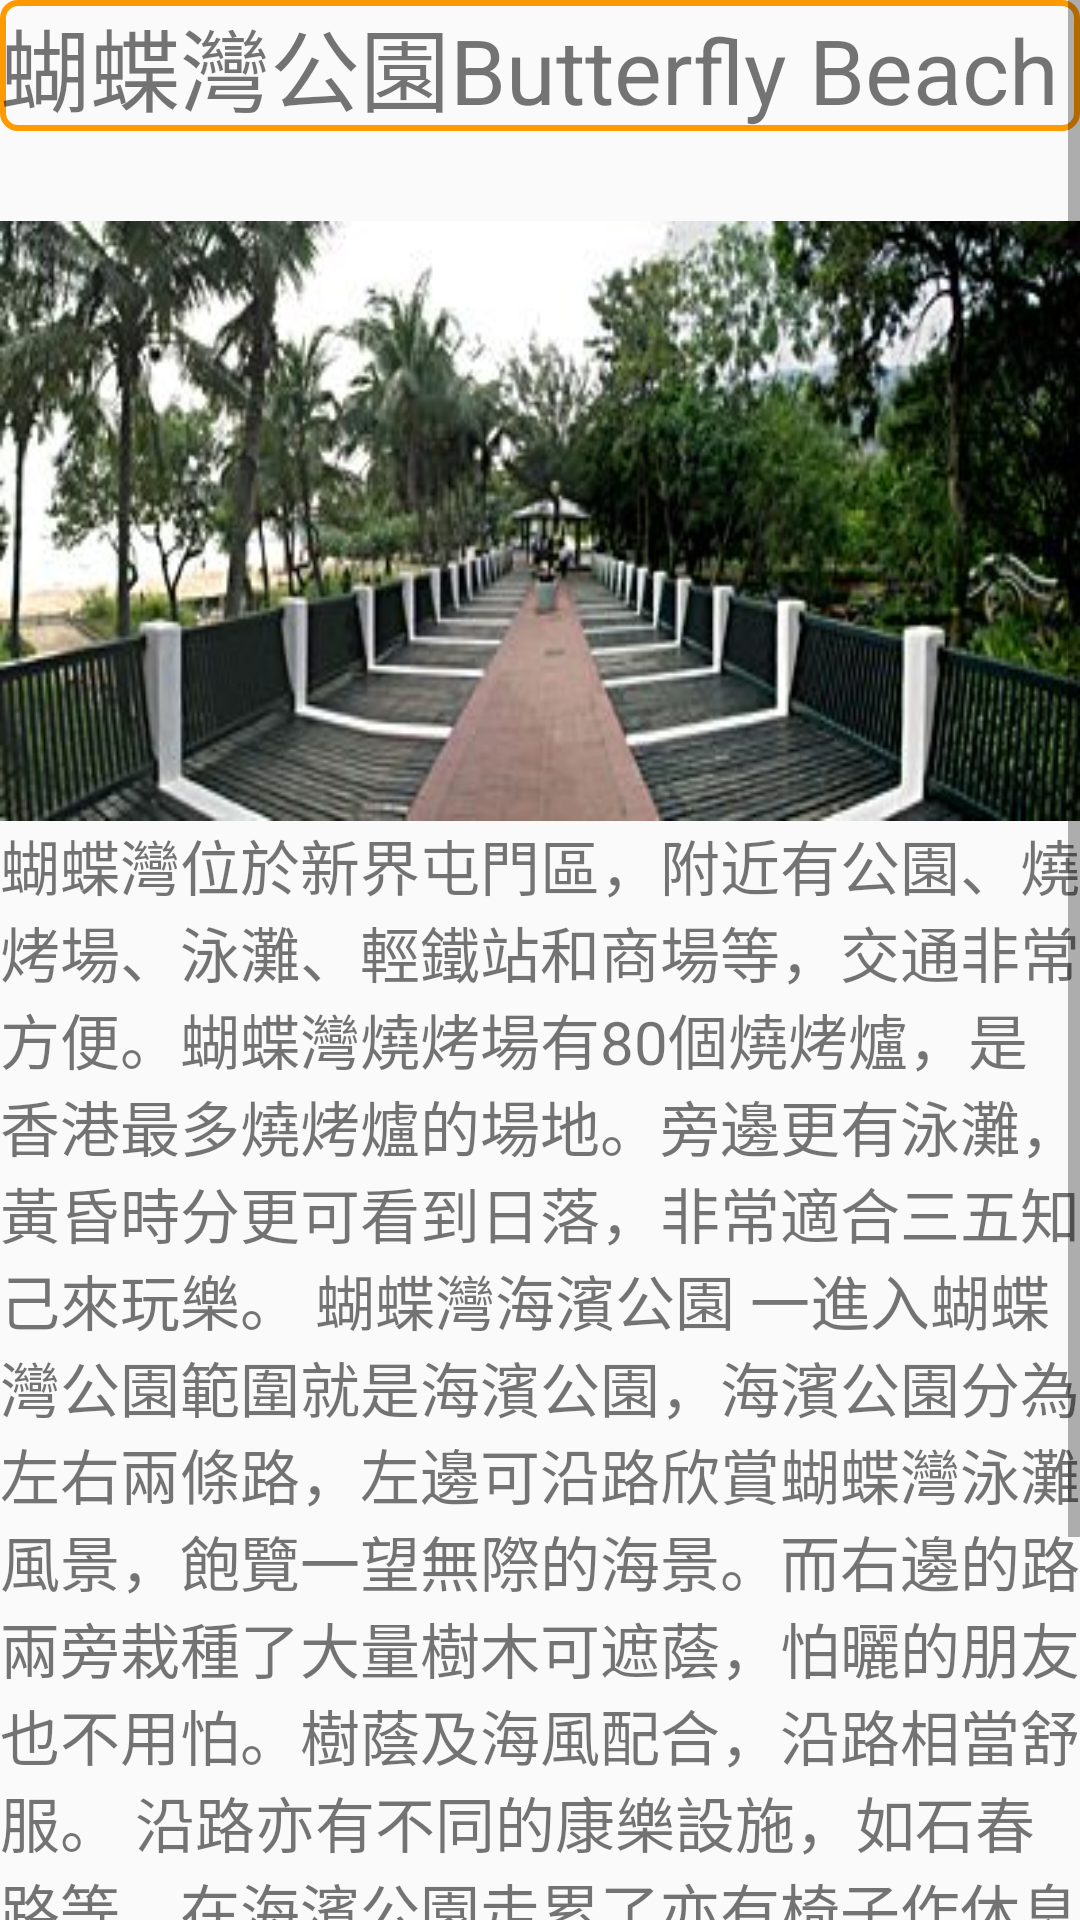

Reconstruct the res/layout file that produces this screen, plus the resources it refers to.
<!-- AndroidManifest.xml: application theme AppTheme.FullScreen -->
<!-- res/layout/activity_nt8.xml -->
<?xml version="1.0" encoding="utf-8"?>
<ScrollView xmlns:android="http://schemas.android.com/apk/res/android"
    android:layout_width="match_parent"
    android:layout_height="match_parent"
    android:fillViewport="true">
    <LinearLayout
        android:orientation="vertical"
        android:layout_width="fill_parent"
        android:layout_height="fill_parent">

        <TextView
            android:id="@+id/t_1"
            android:layout_width="match_parent"
            android:layout_height="wrap_content"
            android:text="蝴蝶灣公園Butterfly Beach"
            android:textSize="30dp"
            android:background="@drawable/shape"/>



        <ImageView
            android:id="@+id/hk_1"
            android:src="@drawable/nt8"
            android:layout_width="match_parent"
            android:layout_height="200dp"
            android:background="#FF9900"
            android:scaleType="fitXY"
            android:layout_below="@id/t_1"
            android:layout_marginTop="30dp"
            />
        <TextView
            android:id="@+id/t2"
            android:layout_width="fill_parent"
            android:layout_height="wrap_content"
            android:text="蝴蝶灣位於新界屯門區，附近有公園、燒烤場、泳灘、輕鐵站和商場等，交通非常方便。蝴蝶灣燒烤場有80個燒烤爐，是香港最多燒烤爐的場地。旁邊更有泳灘，黃昏時分更可看到日落，非常適合三五知己來玩樂。
蝴蝶灣海濱公園
一進入蝴蝶灣公園範圍就是海濱公園，海濱公園分為左右兩條路，左邊可沿路欣賞蝴蝶灣泳灘風景，飽覽一望無際的海景。而右邊的路兩旁栽種了大量樹木可遮蔭，怕曬的朋友也不用怕。樹蔭及海風配合，沿路相當舒服。 沿路亦有不同的康樂設施，如石春路等。在海濱公園走累了亦有椅子作休息也能同時欣賞海景。
" android:textSize="20sp" />
        <Button
            android:id="@+id/view"
            android:layout_width="match_parent"
            android:layout_height="60dp"
            android:layout_below="@id/t2"
            android:background="@drawable/shape"
            android:text="更多資訊 More Information"
            android:textSize="20dp"/>
        <Button
            android:id="@+id/loc1"
            android:layout_width="match_parent"
            android:layout_height="60dp"
            android:layout_below="@id/view"
            android:background="@drawable/shape"
            android:text="路線"
            android:textSize="50dp"/>


    </LinearLayout>

</ScrollView>
<!-- resources referenced by this layout -->
<resources>
  <!-- drawable nt8: jpg bitmap (drawable, 25148 bytes) -->
  <!-- drawable shape (drawable) -->
  <?xml version="1.0" encoding="utf-8"?>
  <shape xmlns:android="http://schemas.android.com/apk/res/android"
      android:shape="rectangle">
  
  
      <stroke
          android:width="2dp"
      android:color="#FF9900"/>
      <corners
         android:radius="5dp"/>
  </shape>
  <style name="AppTheme.FullScreen">
          <item name="windowActionBar">false</item>
          <item name="windowNoTitle">true</item>
          <item name="android:windowFullscreen">true</item>
      </style>
</resources>
